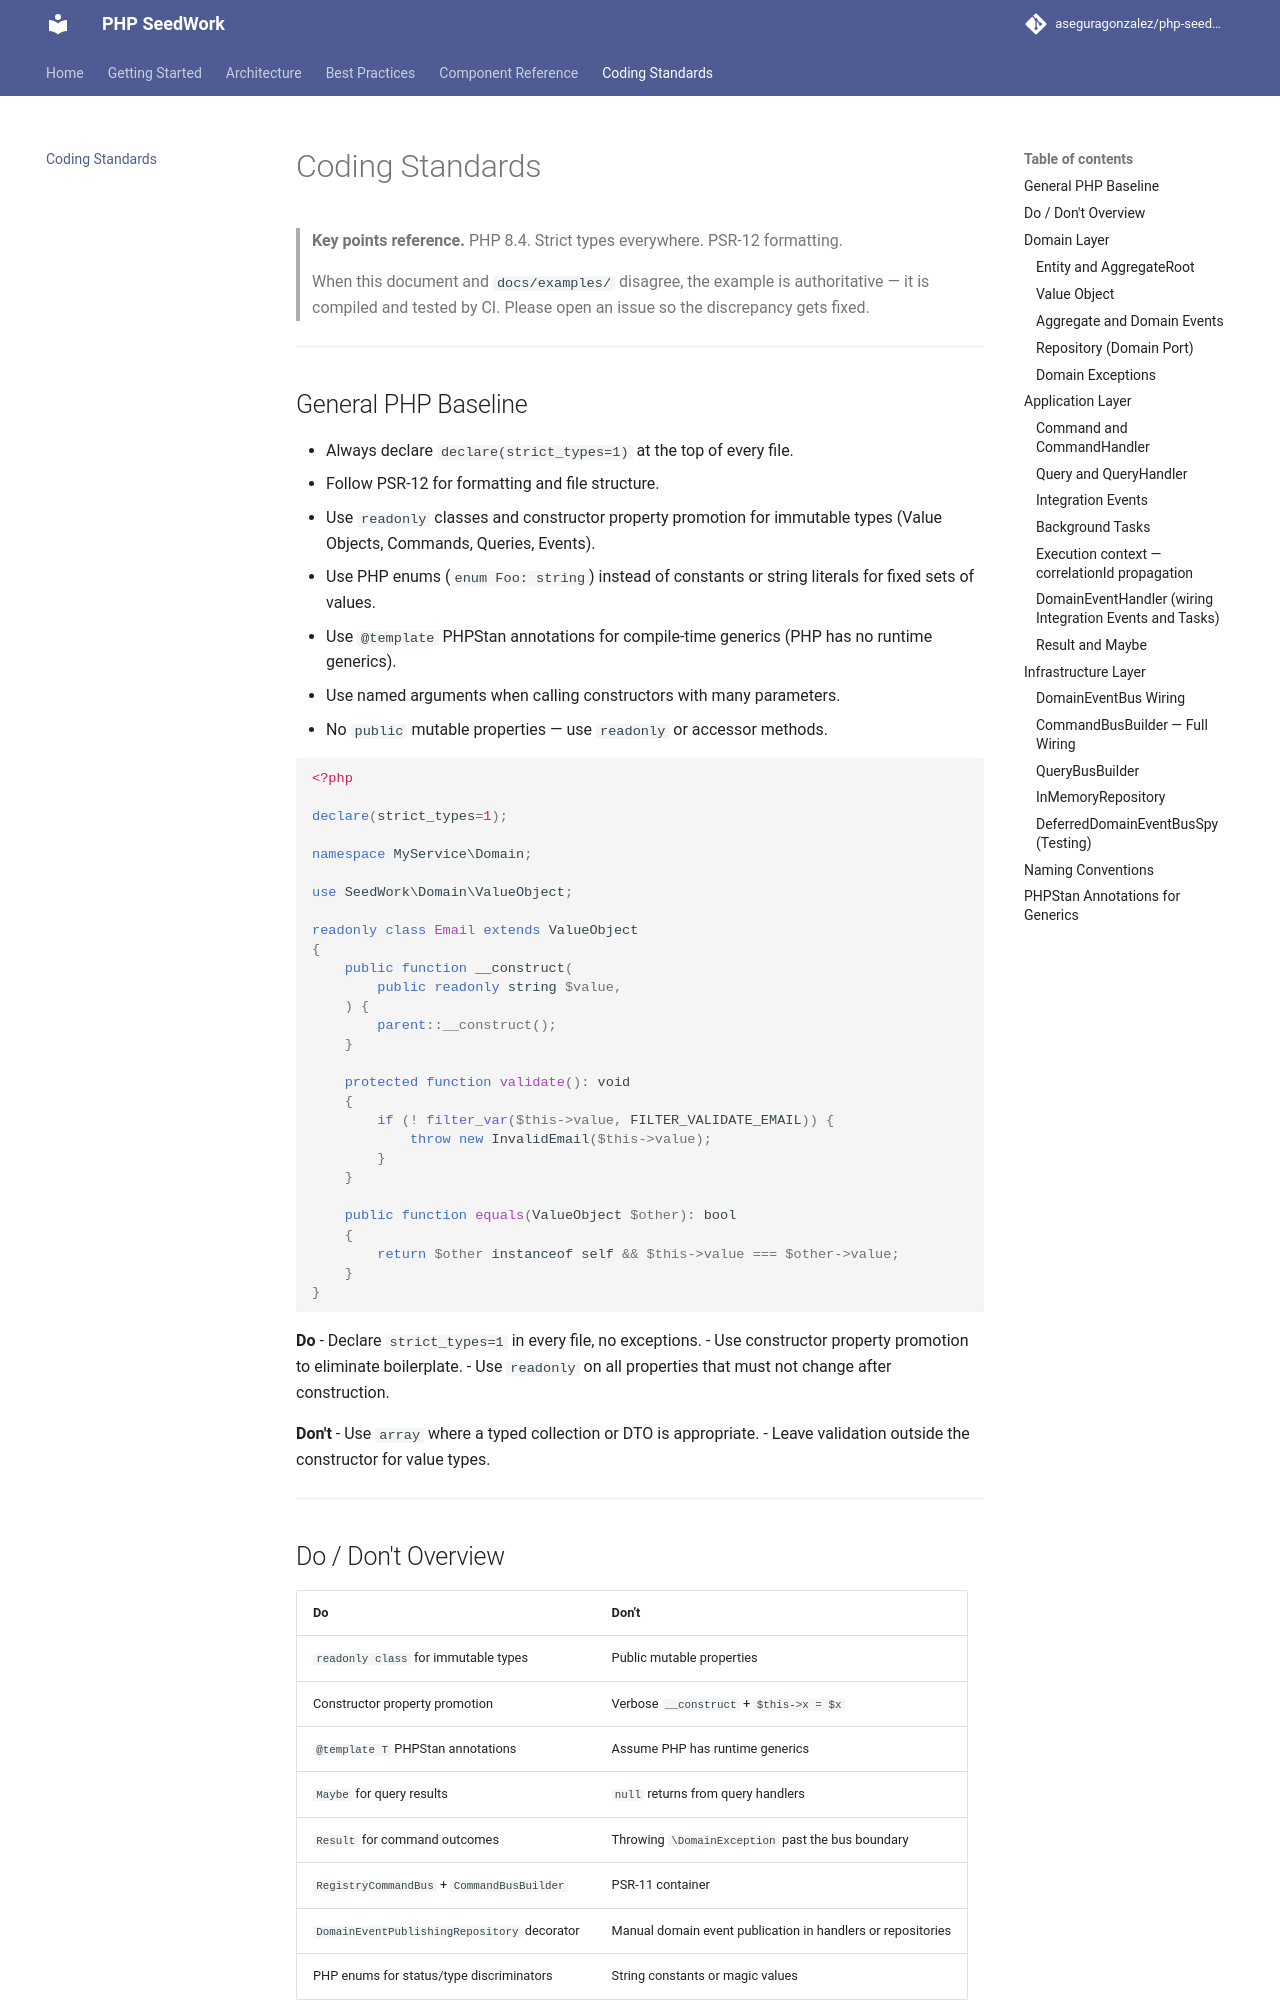

repository: aseguragonzalez/php-seedwork · page: 1.0.2/coding-standards/index.html · generator: mkdocs

# Coding Standards

> **Key points reference.** PHP 8.4. Strict types everywhere. PSR-12 formatting.

> When this document and `docs/examples/` disagree, the example is authoritative — it is compiled and
> tested by CI. Please open an issue so the discrepancy gets fixed.

---

## General PHP Baseline

- Always declare `declare(strict_types=1)` at the top of every file.
- Follow PSR-12 for formatting and file structure.
- Use `readonly` classes and constructor property promotion for immutable types (Value Objects, Commands, Queries, Events).
- Use PHP enums (`enum Foo: string`) instead of constants or string literals for fixed sets of values.
- Use `@template` PHPStan annotations for compile-time generics (PHP has no runtime generics).
- Use named arguments when calling constructors with many parameters.
- No `public` mutable properties — use `readonly` or accessor methods.

```php
<?php

declare(strict_types=1);

namespace MyService\Domain;

use SeedWork\Domain\ValueObject;

readonly class Email extends ValueObject
{
    public function __construct(
        public readonly string $value,
    ) {
        parent::__construct();
    }

    protected function validate(): void
    {
        if (! filter_var($this->value, FILTER_VALIDATE_EMAIL)) {
            throw new InvalidEmail($this->value);
        }
    }

    public function equals(ValueObject $other): bool
    {
        return $other instanceof self && $this->value === $other->value;
    }
}
```

**Do**
- Declare `strict_types=1` in every file, no exceptions.
- Use constructor property promotion to eliminate boilerplate.
- Use `readonly` on all properties that must not change after construction.

**Don't**
- Use `array` where a typed collection or DTO is appropriate.
- Leave validation outside the constructor for value types.

---

## Do / Don't Overview

| Do | Don't |
|---|---|
| `readonly class` for immutable types | Public mutable properties |
| Constructor property promotion | Verbose `__construct` + `$this->x = $x` |
| `@template T` PHPStan annotations | Assume PHP has runtime generics |
| `Maybe` for query results | `null` returns from query handlers |
| `Result` for command outcomes | Throwing `\DomainException` past the bus boundary |
| `RegistryCommandBus` + `CommandBusBuilder` | PSR-11 container |
| `DomainEventPublishingRepository` decorator | Manual domain event publication in handlers or repositories |
| PHP enums for status/type discriminators | String constants or magic values |

---

## Domain Layer
